Run: headless pygame with SDL's dummy video driver; simulated clock (each Clock.tick advances the game by its frame time, no real sleeping); random seed 0; keys injected as events and as key.get_pressed() state; no mouse input.
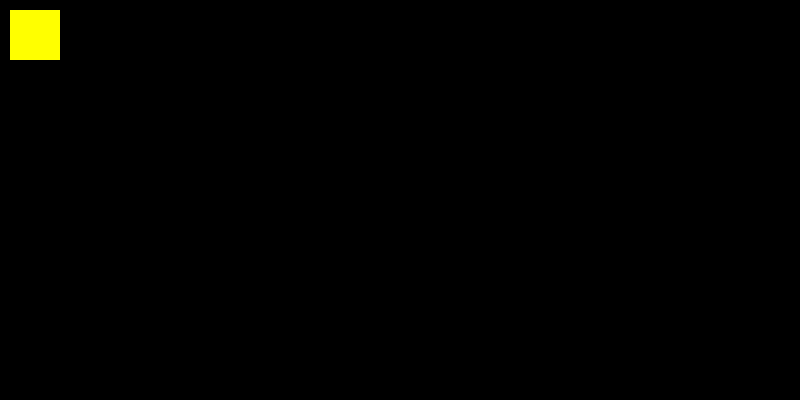
Frame 1 of 4 · flips 1–60 · no input
Frame 2 of 4 · flips 61–180 · tapped SPACE, RETURN · held RIGHT (→), D · screen unchanged from frame 1, image omitted
Frame 3 of 4 · flips 181–300 · held DOWN (↓), S · screen unchanged from frame 2, image omitted
Frame 4 of 4 · flips 301–420 · held LEFT (←), A, UP (↑), W · screen unchanged from frame 3, image omitted

The pygame program that drew these frames:

import pygame
from sys import exit

class Feld(pygame.sprite.Sprite):
    def __init__(self, size:tuple[int, int], topLeftCorner:tuple[int, int], color:str):
        super().__init__()

        self.color = color
        self.image = pygame.surface.Surface((size))
        self.image.fill(color)
        self.rect = self.image.get_rect(topleft = topLeftCorner)
        self.effects = []
        self.figure = None

    def setFieldPosition(self, topLeftCorner:tuple[int, int]):
        self.rect.topleft = topLeftCorner

    def update(self):
        pass

    def getRect(self)->pygame.rect.Rect:
        return self.rect
        

if __name__ == "__main__":
    pygame.init()
    screen = pygame.display.set_mode((800,400))
    pygame.display.set_caption('Feld Test')
    clock = pygame.time.Clock()


    TestFeldGroup = pygame.sprite.GroupSingle()
    TestFeldGroup.add(Feld((50, 50), (10, 10), "yellow"))
    
    while True:
        for event in pygame.event.get():
	        if event.type == pygame.QUIT:
                  pygame.quit()
                  exit()
        TestFeldGroup.draw(screen)
        TestFeldGroup.update()
        pygame.display.update()
        clock.tick(60)
